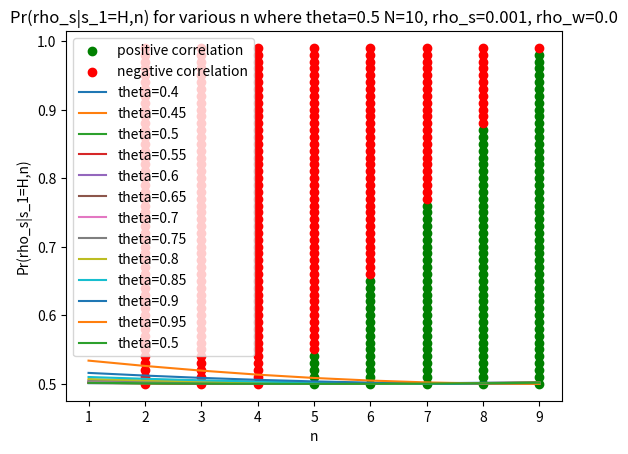

Source code (Python):
import pandas as pd
import matplotlib.pyplot as plt
import seaborn as sns
import numpy as np
from math import comb

N=10
rho_w = 0.
rho_s = 0.001
# rho_s=0.51

def pcc(theta, rho):
    return (1-rho)*theta+rho

def picc(theta, rho):
    return 1-pcc(theta,rho)

def pcic(theta, rho):
    return (1-rho)*theta

def picic(theta, rho):
    return 1-pcic(theta, rho)

def process(N, n, theta, rho):
    term1 = 0.5*comb(N-1,n-1)*(theta) * ((1-rho)*theta+rho)**(n-1) * ((1-rho)*(1-theta))**(N-n)
    term2 = 0.5*comb(N-1,n)*(1-theta) * ((1-rho)*theta)**n * (1-(1-rho)*theta)**(N-n-1)
    return term1+term2

# def process(N, n, theta, rho):
#     return theta*(((1-rho)*theta+rho)**(n-1))*(((1-rho)*(1-theta))**(N-n))+(1-theta)*((1-(1-rho)*theta)**(N-n))*(((1-rho)*theta)**(n-1))

# def process(N, n, theta, rho):
#     return theta*(((1-rho)*theta+rho)**(n-1))*(((1-rho)*(1-theta))**(N-n))+(1-theta)*((1-(1-rho)*theta)**(N-n))*(((1-rho)*theta)**(n-1))
    # algebra has been done incorrectly
    # return theta*(1+rho*thetac)**(n-1)*(thetac-rho*thetac)**(N-n)+thetac*(thetac+rho*theta)**(n-1)*(theta-rho*theta)**(N-n)

def result(N, n, theta, rho_w, rho_s):
    return (1+(process(N,n, theta, rho_w)/process(N,n,theta, rho_s)))**-1

def g(N,n,theta,rho):
    thetac=1-theta
    rhoc = 1-rho
    return theta*(theta+rho*thetac)**(n-1) * (rhoc*thetac)**(N-n)

def alpha(N,n,theta,rho):
    return g(N,n,theta,rho)/g(N,n,1-theta,rho)

def prefix(theta,rho):
    return theta*(theta+rho*(1-theta))

def get_frag_1(N,n,theta,rho_w,rho_s):
    rhoc_s = 1-rho_s
    rhoc_w = 1-rho_w
    return rhoc_s/rhoc_w

def get_frag_2(N,n,theta,rho_w,rho_s):
    thetac = 1-theta
    rhoc_s = 1-rho_s
    rhoc_w = 1-rho_w
    return (2+alpha(N,n,theta,rho_s)+(1/alpha(N,n,theta,rho_s)))/(2+alpha(N,n,theta,rho_w)+(1/alpha(N,n,theta,rho_w)))

def get_frag_3_half(N,n,theta,rho):
    return (prefix(theta, rho)*(1+alpha(N,n,theta,rho))+prefix(1-theta, rho)*(1+1/alpha(N,n,theta,rho)))

def Delta(N,n,theta,rho_w,rho_s):
    frag_1 = get_frag_1(N,n,theta,rho_w,rho_s)
    frag_2 = get_frag_2(N,n,theta,rho_w,rho_s)
    frag_3_num = get_frag_3_half(N,n,theta,rho_w)
    frag_3_den = get_frag_3_half(N,n,theta,rho_s)
    return (frag_1*frag_2*(frag_3_num/frag_3_den))

df = pd.DataFrame()
thetas = []
for theta in range(40,100):
    theta = theta/100
    thetas.append(theta)
    temp = []
    for n in range(1,N):
        temp.append(result(N, n, theta, rho_w, rho_s))
    df[f'theta={theta}'] = temp

df.index.name='n'

delta = df.diff()

points_pos = []
points_neg = []
for n in range(1,N-1):
    for theta in range(0,50):
        if delta.iloc[n,theta]>=0:
            points_pos.append([n,theta/100+0.5])
        else:
            points_neg.append([n,theta/100+0.5])

df_pos = pd.DataFrame(points_pos,columns=['n','theta'])
plt.scatter(df_pos['n']+1, df_pos['theta'], color= 'green', label="positive correlation")

df_neg = pd.DataFrame(points_neg,columns=['n','theta'])
plt.scatter(df_neg['n']+1, df_neg['theta'], color= 'red', label="negative correlation")

plt.legend(loc='upper left')
plt.title(f"dPr(rho_s|s_1=H,n)/dn for various theta and n where N={N}, rho_s={rho_s}, rho_w={rho_w}")
plt.xlabel("n")
plt.ylabel("theta")
plt.show()


# df = pd.DataFrame()
# thetas = []
# for theta in range(50,100):
#     theta = theta/100
#     thetas.append(theta)
#     temp = []
#     for n in range(N):
#         temp.append(Delta(N, n, theta, rho_w, rho_s))
#     df[f'theta={theta}'] = temp

# points_pos = []
# points_neg = []
# for n in range(1,N):
#     for theta in range(0,50):
#         if df.iloc[n,theta]<=1:
#             points_pos.append([n,theta/100+0.5])
#         else:
#             points_neg.append([n,theta/100+0.5])

# df_pos = pd.DataFrame(points_pos,columns=['n','theta'])
# plt.scatter(df_pos['n'], df_pos['theta'], color= 'green', label="positive correlation")

# df_neg = pd.DataFrame(points_neg,columns=['n','theta'])
# plt.scatter(df_neg['n'], df_neg['theta'], color= 'red', label="negative correlation")

# plt.legend(loc='upper left')
# plt.title(f"dPr(rho_s|s_1=H,n)/dn for various theta and n where N={N}, rho_s={rho_s}, rho_w={rho_w}")
# plt.xlabel("n")
# plt.ylabel("theta")
# plt.show()

## Test Delta
# N=100
# # n=57
# n=70
# theta=0.6
# rho_w = 0.1
# rho_s = rho_w+0.00000000000001

# D_1 = (process(N,n+1, theta, rho_w)/process(N,n+1,theta, rho_s))/(process(N,n, theta, rho_w)/process(N,n,theta, rho_s))
# D_2 = Delta(N,n,theta,rho_w,rho_s)

# D_1,D_2, result(N,n+1, theta, rho_w, rho_s)/result(N,n, theta, rho_w, rho_s)

# tup = get_frag_1(N,n,theta,rho_w,rho_s),get_frag_2(N,n,theta,rho_w,rho_s),get_frag_3_half(N,n,theta,rho_w)/get_frag_3_half(N,n,theta,rho_s),D_2
# for num in tup:
#     print(num)

# D_2,get_frag_1(N,n,theta,rho_w,rho_s)*get_frag_2(N,n,theta,rho_w,rho_s)*get_frag_3_half(N,n,theta,rho_w)/get_frag_3_half(N,n,theta,rho_s)

# N=10
# rho_w = 0.1
# rho_s = 0.5
# n=7
# theta = 0.9
# result(N, n, theta, rho_w, rho_s)

# rhos = np.linspace(0,1,num=5, endpoint=False)
# N=10
# theta_vals = 10

# lst = []
# for rho in rhos:
#     df = pd.DataFrame()
#     thetas = []
#     for theta in range(theta_vals,theta_vals*2):
#         theta = theta/(2*theta_vals)
#         thetas.append(theta)
#         temp = []
#         for n in range(N+1):
#             temp.append(process(N, n, theta, rho))
#         df[f'{theta}'] = temp
#     lst.append(df)

# for i in range(theta_vals):
#     plt.plot(lst[0].iloc[:,i], label = lst[0].columns[i])

# plt.legend()
# plt.xlabel('n')

# for i in range(theta_vals)[1:]:
#     plt.plot(lst[0].iloc[i,:], label = f'n={i}')

# plt.legend()
# plt.xlabel('theta')


# theta=0.8
# N=100
# n=60
# rho_ws= np.linspace(0.1,0.9,50,endpoint=False)
# rho_ss= rho_ws+0.000001

# results = []

# for rho_w,rho_s in zip(rho_ws, rho_ss):
#     results.append(Delta(N, n, theta, rho_w, rho_s))

# plt.plot(rho_ws, results)


for column in df.columns[::5]:
    plt.plot(df.index+1,df[column], label=column)
plt.xlabel('n')
plt.ylabel('Pr(rho_s|s_1=H,n)')
plt.legend()
plt.title(f"Pr(rho_s|s_1=H,n) for various theta and n where N={N}, rho_s={rho_s}, rho_w={rho_w}")
plt.show()


cols=['theta=0.5']#,'theta=0.9']
for col in cols:
    plt.plot(df.index+1,df[col], label=col)
# plt.axhline(0.5, label='0.5')
plt.xlabel('n')
plt.ylabel('Pr(rho_s|s_1=H,n)')
plt.legend()
plt.title(f"Pr(rho_s|s_1=H,n) for various n where theta=0.5 N={N}, rho_s={rho_s}, rho_w={rho_w}")

plt.show()